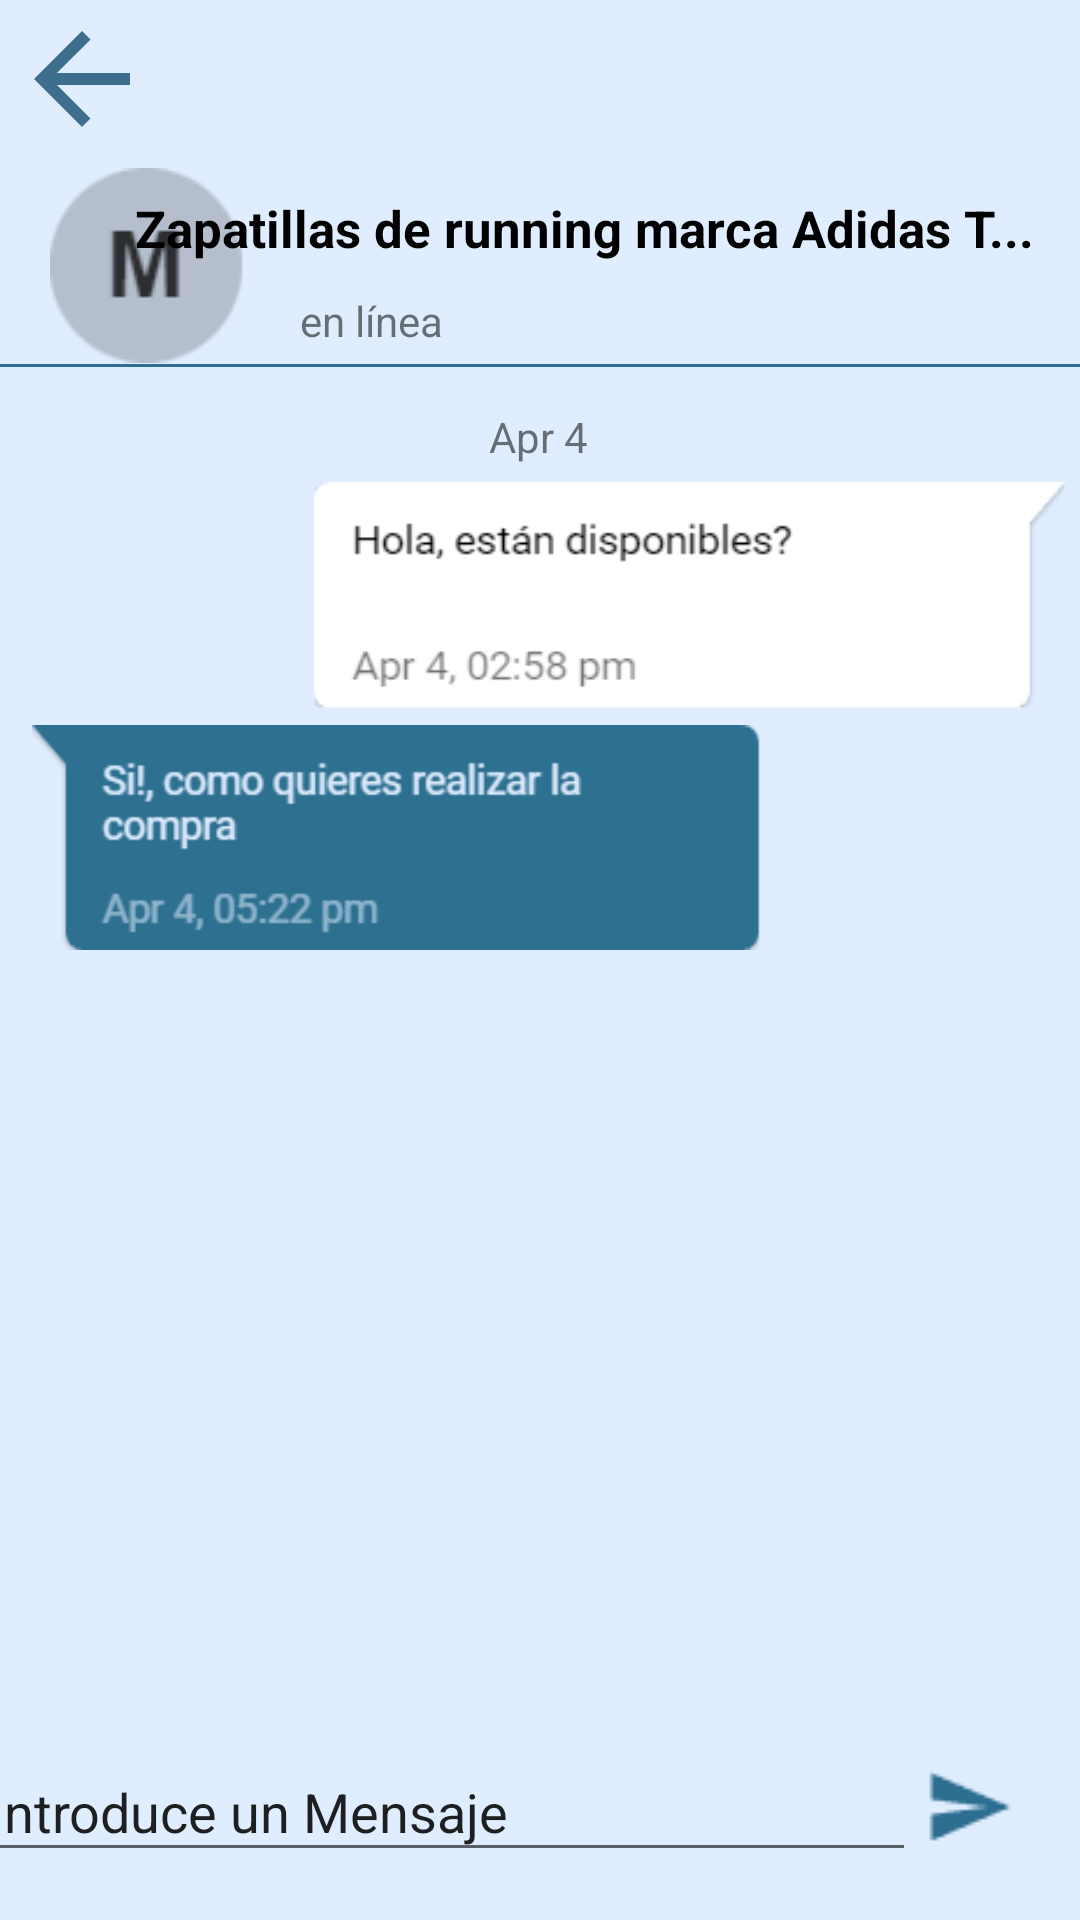

The Android layout XML behind this screen, and the referenced resources:
<!-- AndroidManifest.xml: application theme Theme.Prueba1 -->
<!-- res/layout/chatdesdeproducto.xml -->
<?xml version="1.0" encoding="utf-8"?>
<androidx.constraintlayout.widget.ConstraintLayout xmlns:android="http://schemas.android.com/apk/res/android"
    xmlns:app="http://schemas.android.com/apk/res-auto"
    xmlns:tools="http://schemas.android.com/tools"
    android:layout_width="match_parent"
    android:layout_height="match_parent"
    android:background="@color/backColor"
    android:backgroundTint="@color/backColor">

    <ImageButton
        android:id="@+id/botonperfil"
        android:layout_width="71dp"
        android:layout_height="68dp"
        android:backgroundTint="@color/backColor"
        app:layout_constraintBottom_toBottomOf="parent"
        app:layout_constraintEnd_toEndOf="parent"
        app:layout_constraintHorizontal_bias="0.047"
        app:layout_constraintStart_toStartOf="parent"
        app:layout_constraintTop_toTopOf="parent"
        app:layout_constraintVertical_bias="0.095"
        app:srcCompat="@drawable/perfil" />

    <TextView
        android:id="@+id/textView4"
        android:layout_width="315dp"
        android:layout_height="29dp"
        android:text="Zapatillas de running marca Adidas T..."
        android:textColor="@color/black"
        android:textSize="17sp"
        android:textStyle="bold"
        app:layout_constraintBottom_toTopOf="@+id/divider7"
        app:layout_constraintEnd_toEndOf="parent"
        app:layout_constraintTop_toTopOf="parent"
        app:layout_constraintVertical_bias="0.7" />

    <TextView
        android:id="@+id/textView27"
        android:layout_width="wrap_content"
        android:layout_height="wrap_content"
        android:text="en línea"
        app:layout_constraintBottom_toTopOf="@+id/divider7"
        app:layout_constraintEnd_toEndOf="parent"
        app:layout_constraintHorizontal_bias="0.068"
        app:layout_constraintStart_toEndOf="@+id/botonperfil"
        app:layout_constraintTop_toBottomOf="@+id/textView4"
        app:layout_constraintVertical_bias="0.416" />

    <View
        android:id="@+id/divider7"
        android:layout_width="409dp"
        android:layout_height="1dp"
        android:background="@color/DarkBlue"
        app:layout_constraintBottom_toBottomOf="parent"
        app:layout_constraintEnd_toEndOf="parent"
        app:layout_constraintStart_toStartOf="parent"
        app:layout_constraintTop_toTopOf="parent"
        app:layout_constraintVertical_bias="0.19" />

    <ImageView
        android:id="@+id/imageView2"
        android:layout_width="251dp"
        android:layout_height="80dp"
        app:layout_constraintBottom_toBottomOf="parent"
        app:layout_constraintEnd_toEndOf="parent"
        app:layout_constraintHorizontal_bias="0.959"
        app:layout_constraintStart_toStartOf="parent"
        app:layout_constraintTop_toTopOf="parent"
        app:layout_constraintVertical_bias="0.284"
        app:srcCompat="@drawable/mensaje1" />

    <ImageView
        android:id="@+id/imageView3"
        android:layout_width="263dp"
        android:layout_height="75dp"
        app:layout_constraintBottom_toBottomOf="parent"
        app:layout_constraintEnd_toEndOf="parent"
        app:layout_constraintHorizontal_bias="0.007"
        app:layout_constraintStart_toStartOf="parent"
        app:layout_constraintTop_toTopOf="parent"
        app:layout_constraintVertical_bias="0.428"
        app:srcCompat="@drawable/mensaje2" />

    <ImageView
        android:id="@+id/imageView5"
        android:layout_width="50dp"
        android:layout_height="48dp"
        app:layout_constraintBottom_toBottomOf="parent"
        app:layout_constraintEnd_toEndOf="parent"
        app:layout_constraintHorizontal_bias="0.008"
        app:layout_constraintStart_toStartOf="parent"
        app:layout_constraintTop_toTopOf="parent"
        app:layout_constraintVertical_bias="0.004"
        app:srcCompat="@drawable/baseline_arrow_back_24" />

    <TextView
        android:id="@+id/textView28"
        android:layout_width="wrap_content"
        android:layout_height="wrap_content"
        android:text="Apr 4"
        app:layout_constraintBottom_toBottomOf="parent"
        app:layout_constraintEnd_toEndOf="parent"
        app:layout_constraintHorizontal_bias="0.498"
        app:layout_constraintStart_toStartOf="parent"
        app:layout_constraintTop_toTopOf="parent"
        app:layout_constraintVertical_bias="0.219" />

    <EditText
        android:id="@+id/barraMensaje"
        android:layout_width="313dp"
        android:layout_height="43dp"
        android:ems="10"
        android:inputType="text"
        android:text="Introduce un Mensaje"
        app:layout_constraintBottom_toBottomOf="parent"
        app:layout_constraintEnd_toStartOf="@+id/imageButton30"
        app:layout_constraintHorizontal_bias="0.6"
        app:layout_constraintStart_toStartOf="parent"
        app:layout_constraintTop_toTopOf="parent"
        app:layout_constraintVertical_bias="0.973" />

    <ImageButton
        android:id="@+id/imageButton30"
        android:layout_width="47dp"
        android:layout_height="41dp"
        android:backgroundTint="@color/backColor"
        app:layout_constraintBottom_toBottomOf="parent"
        app:layout_constraintEnd_toEndOf="parent"
        app:layout_constraintHorizontal_bias="0.956"
        app:layout_constraintStart_toStartOf="parent"
        app:layout_constraintTop_toTopOf="parent"
        app:layout_constraintVertical_bias="0.971"
        app:srcCompat="@drawable/avion" />

</androidx.constraintlayout.widget.ConstraintLayout>
<!-- resources referenced by this layout -->
<resources>
  <color name="DarkBlue">#2D6F90</color>
  <color name="backColor">#E0EDFF</color>
  <color name="black">#FF000000</color>
  <!-- drawable avion: png bitmap (drawable, 412 bytes) -->
  <!-- drawable baseline_arrow_back_24 (drawable) -->
  <vector android:autoMirrored="true" android:height="24dp"
      android:tint="#3D6F8D" android:viewportHeight="24"
      android:viewportWidth="24" android:width="24dp" xmlns:android="http://schemas.android.com/apk/res/android">
      <path android:fillColor="@android:color/white" android:pathData="M20,11H7.83l5.59,-5.59L12,4l-8,8 8,8 1.41,-1.41L7.83,13H20v-2z"/>
  </vector>
  <!-- drawable mensaje1: png bitmap (drawable, 7107 bytes) -->
  <!-- drawable mensaje2: png bitmap (drawable, 7806 bytes) -->
  <!-- drawable perfil: png bitmap (drawable, 2097 bytes) -->
  <style name="Theme.Prueba1" parent="Theme.MaterialComponents.DayNight.NoActionBar">
          
          <item name="colorPrimary">@color/lavender</item>
          <item name="colorPrimaryVariant">@color/lavender</item>
          <item name="colorOnPrimary">@color/white</item>
          
          <item name="colorSecondary">@color/teal_200</item>
          <item name="colorSecondaryVariant">@color/teal_700</item>
          <item name="colorOnSecondary">@color/black</item>
          
          <item name="android:statusBarColor">?attr/colorPrimaryVariant</item>
          
      </style>
  <color name="lavender">#8692f7</color>
  <color name="white">#FFFFFFFF</color>
  <color name="teal_200">#FF03DAC5</color>
  <color name="teal_700">#FF018786</color>
</resources>
